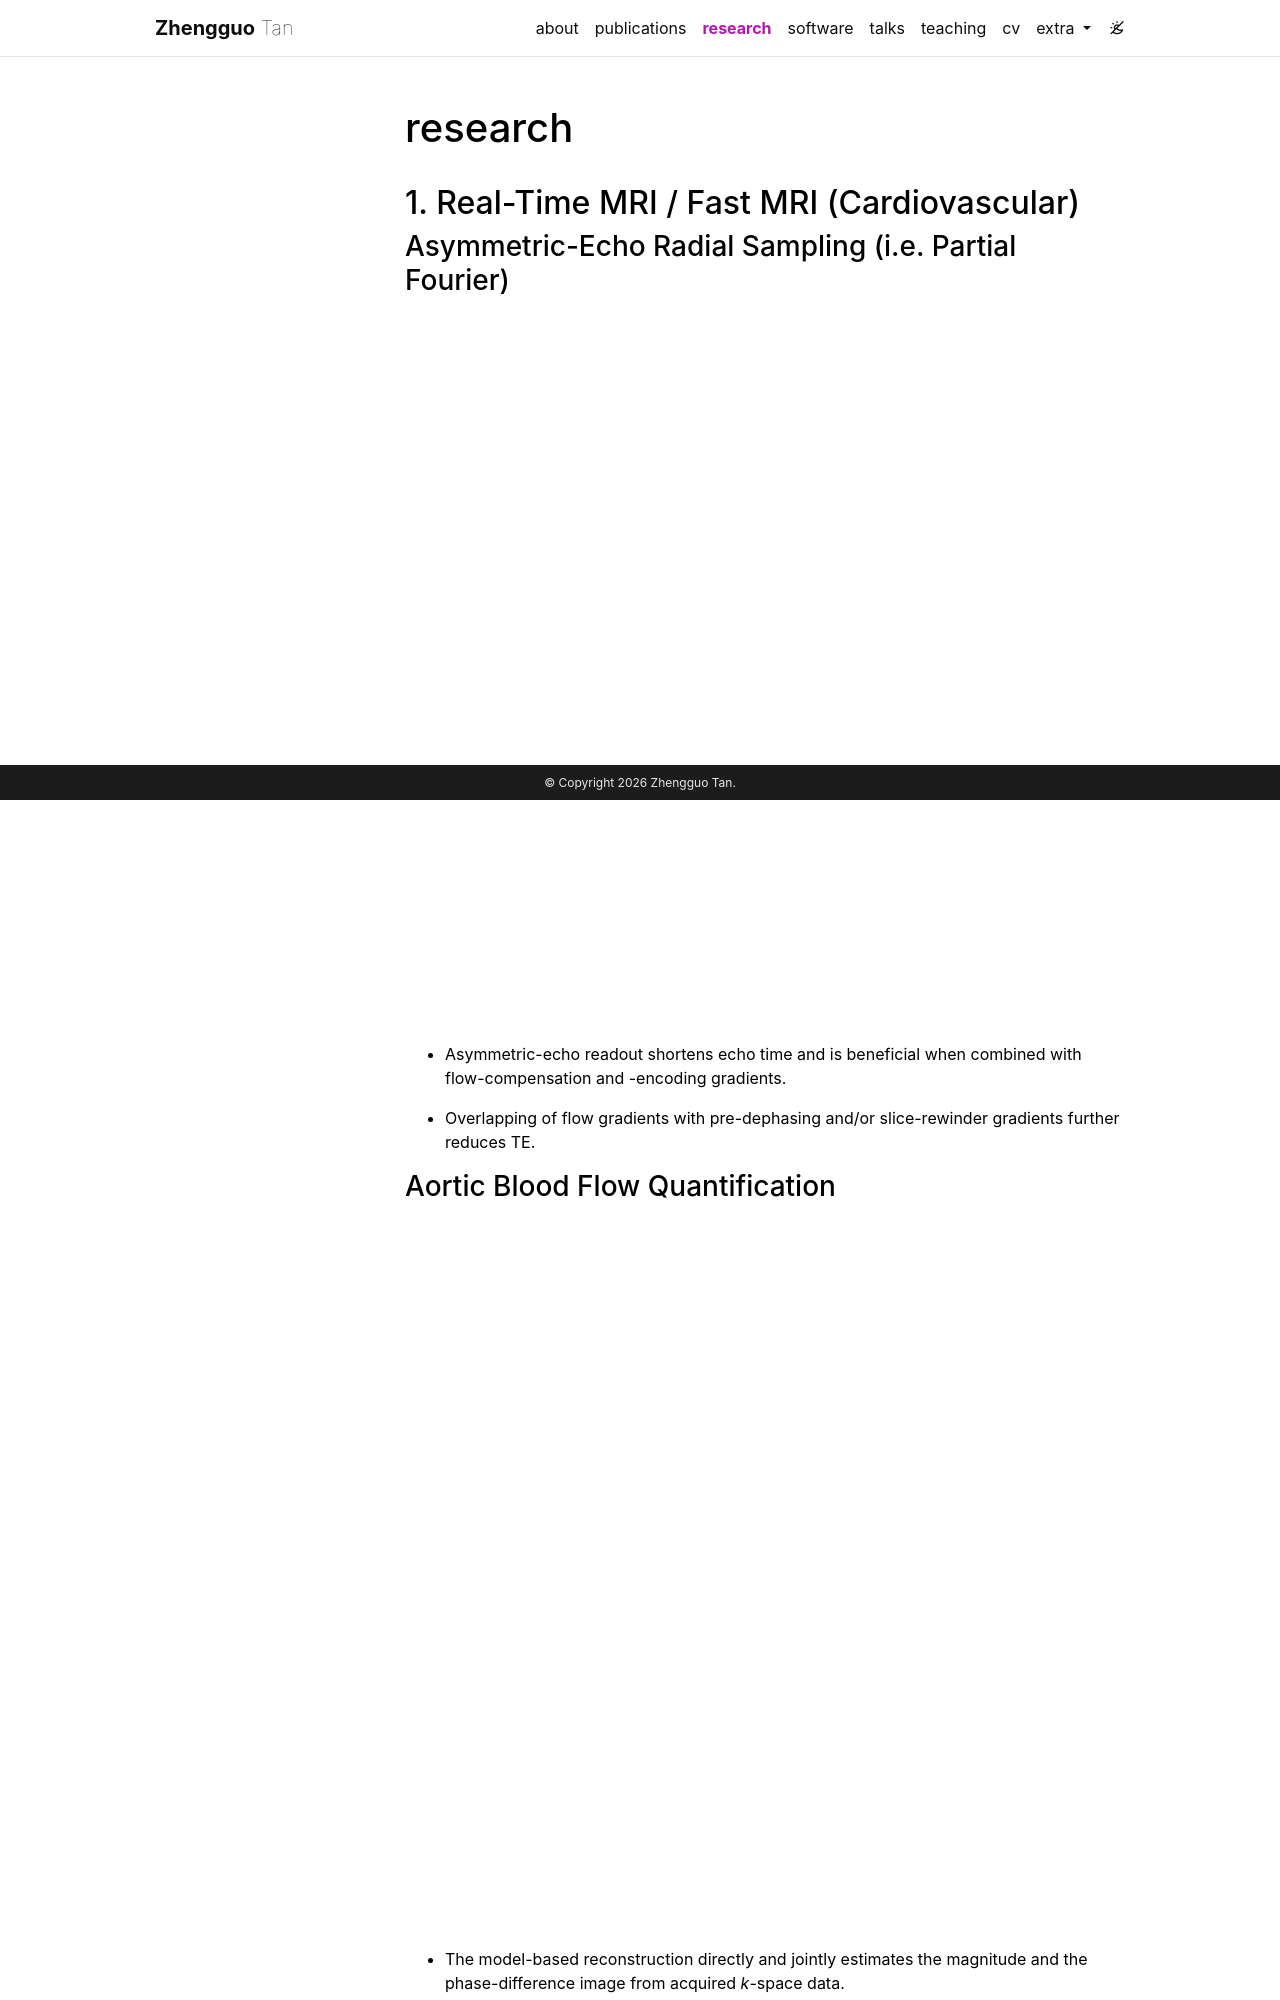

repository: ZhengguoTan/ZhengguoTan.github.io · page: research/index.html · generator: jekyll

---
layout: page
permalink: /research/
title: research
description:
nav: true
nav_order: 3
toc:
  sidebar: left
---

## 1. Real-Time MRI / Fast MRI (Cardiovascular)

### Asymmetric-Echo Radial Sampling (i.e. Partial Fourier)

    {% include figure.liquid loading="eager" path="/assets/research/seq_asym-echo.png" title="asymmetric-echo radial sequence" class="img-fluid rounded z-depth-1" %}

- Asymmetric-echo readout shortens echo time and is beneficial when combined with flow-compensation and -encoding gradients.

- Overlapping of flow gradients with pre-dephasing and/or slice-rewinder gradients further reduces TE.

### Aortic Blood Flow Quantification

    {% include figure.liquid loading="eager" path="/assets/research/recon_flow.png" title="model-based flow reconstruction" class="img-fluid rounded z-depth-1" %}

- The model-based reconstruction directly and jointly estimates the magnitude and the phase-difference image from acquired _k_-space data.

- With proper regularization on the phase-difference map, the model-based reconstruction largely removes random phase noise in the background, which appears from the conventional phase difference calculation between two images.

## 2. Multi-Echo Radial Sampling

    {% include figure.liquid loading="eager" path="assets/research/seq_multi-echo_stack-of-radial.png" title="multi-echo radial sequence" class="img-fluid rounded z-depth-1" %}

- In analogy with the famous echo-planar imaging (EPI), multi-echo radial samples multiple echoes at different k-space radial spokes per radio frequency (RF) excitation.

- It can be applied to water/fat separation, functional MRI, quantitative T2\* mapping, and even diffusion/susceptibility imaging (under development).

- Multi-echo radial sampling has been integrated with [stack-of-stars](https://doi.org/10.13104/jksmrm.2014.18.2.87) as well as symmetric echo acquisition for volumetric and multi-dimensional imaging. See below for an example of the stack-of-stars acquisition on the NIST phantom and NUFFT reconstruction:

<div class="row justify-content-sm-center">
  <div class="col-sm-4 mt-3 mt-md-0">
    {% include figure.liquid path="/assets/research/NIST_cor_loop.gif" title="NIST" class="img-fluid rounded z-depth-1" %}
  </div>
</div>

### Application #1: Liver Fat, R2\* and B0 Field Mapping

    {% include figure.liquid loading="eager" path="assets/research/recon_multi-echo_liver.png" title="multi-echo liver" class="img-fluid rounded z-depth-1" %}

- Joint estimation based on [iteratively regularized Gauß-Newton method (IRGNM)](https://onlinelibrary.wiley.com/doi/full/10.1002/mrm.21691) and [alternating direction method of multipliers (ADMM)](https://stanford.edu/~boyd/papers/pdf/admm_distr_stats.pdf) to allow for generalized regularization.

- Free-breathing liver fat and R2\* mapping in 2 minutes for 3D acquisition.

- Respiratory motion is resolved with the [SSA-FARY](https://ieeexplore.ieee.org/document/9057630) self-gating technique.

### Application #2: T2\*-weighted imaging (Brain)

    {% include figure.liquid loading="eager" path="assets/research/recon_multi-echo_brain.gif" title="multi-echo brain" class="img-fluid rounded z-depth-1" %}

## 3. Diffusion MRI
